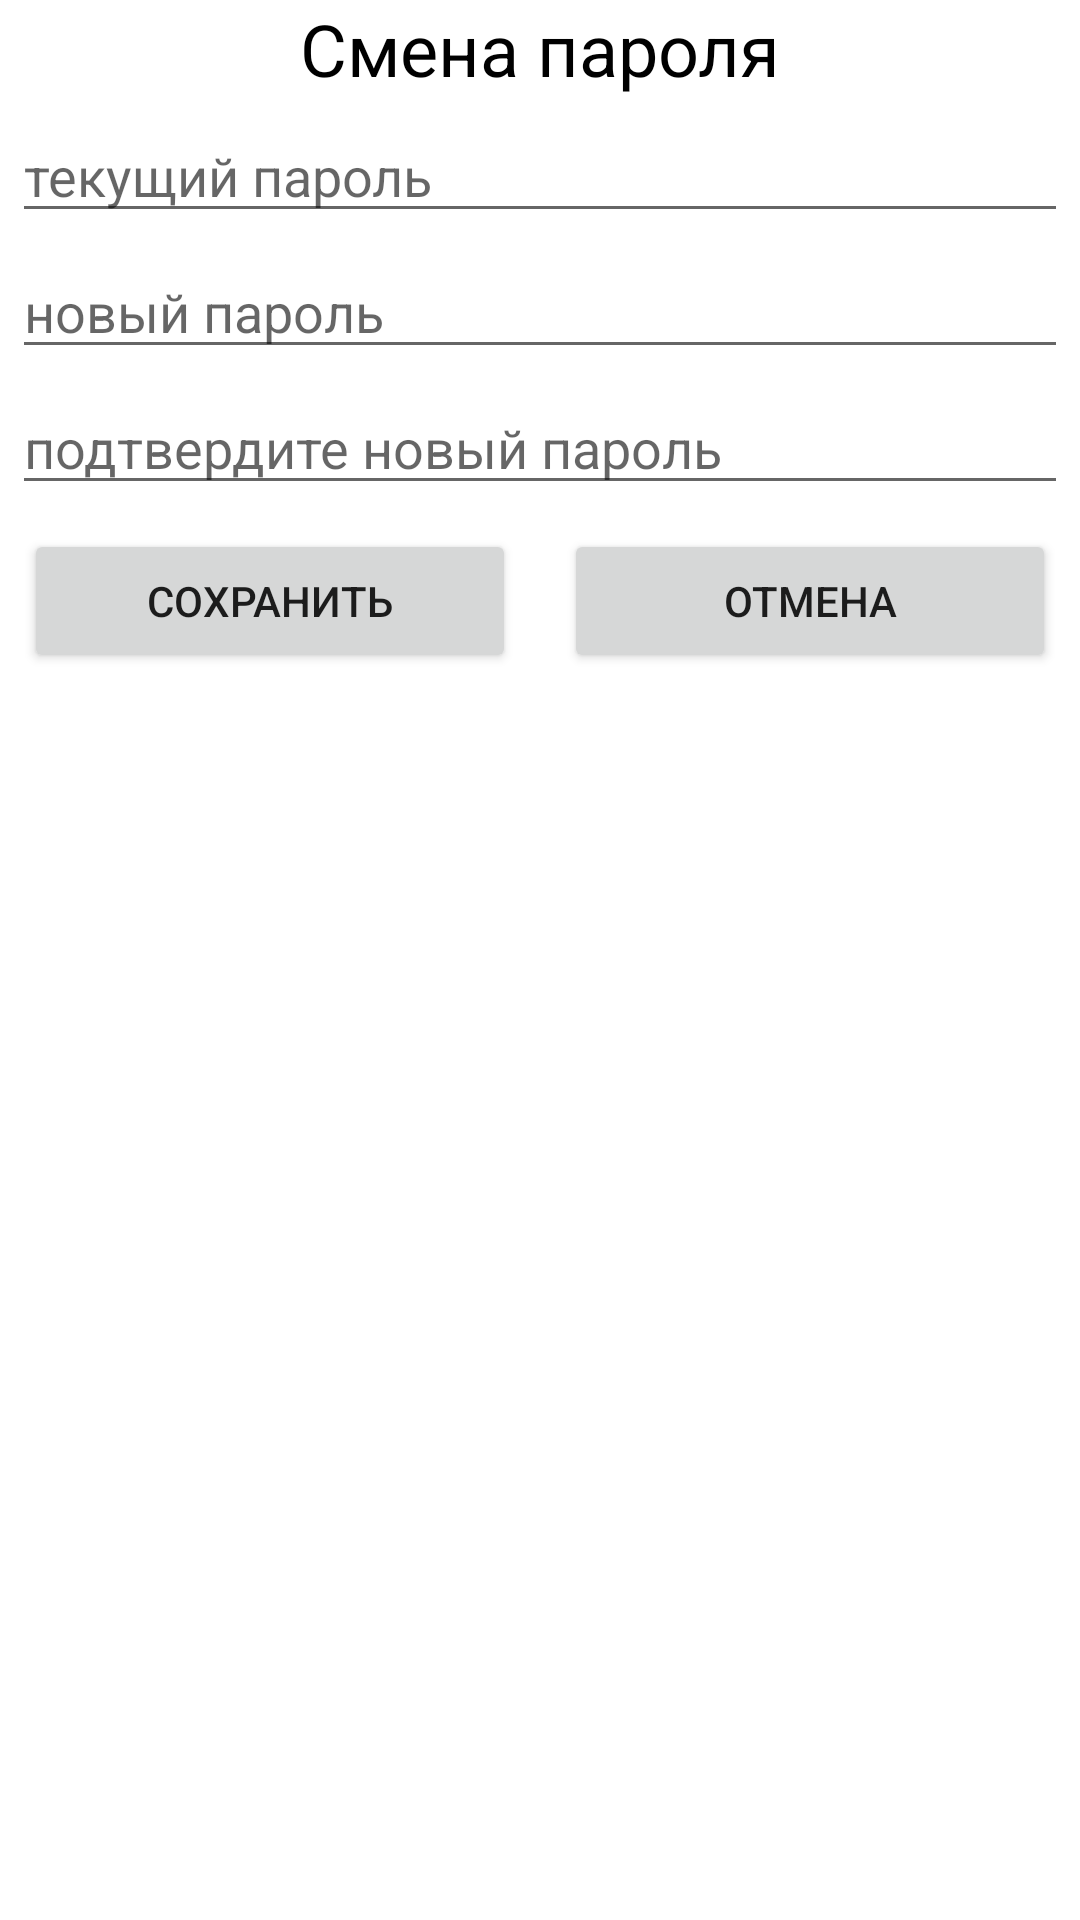

Produce the Android XML layout that renders to this screen, including the resource entries it uses.
<!-- AndroidManifest.xml: application theme Theme.DroneVision -->
<!-- res/layout/fragment_password_change_dialog.xml -->
<?xml version="1.0" encoding="utf-8"?>
<androidx.constraintlayout.widget.ConstraintLayout xmlns:android="http://schemas.android.com/apk/res/android"
    xmlns:tools="http://schemas.android.com/tools"
    android:layout_width="match_parent"
    android:layout_height="match_parent"
    tools:context=".PasswordChangeDialogFragment"
    xmlns:app="http://schemas.android.com/apk/res-auto">

    <TextView
        android:id="@+id/auth_label"
        android:layout_width="wrap_content"
        android:layout_height="wrap_content"
        android:text="Смена пароля"
        android:textSize="24sp"
        android:textColor="@color/black"
        app:layout_constraintTop_toTopOf="parent"
        app:layout_constraintStart_toStartOf="parent"
        app:layout_constraintEnd_toEndOf="parent"/>

    <EditText
        android:id="@+id/edit_password"
        android:layout_width="0dp"
        android:layout_height="wrap_content"
        android:hint="текущий пароль"
        android:layout_margin="4dp"
        app:layout_constraintTop_toBottomOf="@id/auth_label"
        app:layout_constraintStart_toStartOf="parent"
        app:layout_constraintEnd_toEndOf="parent" />

    <EditText
        android:id="@+id/edit_password_new"
        android:layout_width="0dp"
        android:layout_height="wrap_content"
        android:hint="новый пароль"
        android:layout_margin="4dp"
        app:layout_constraintTop_toBottomOf="@id/edit_password"
        app:layout_constraintStart_toStartOf="parent"
        app:layout_constraintEnd_toEndOf="parent" />

    <EditText
        android:id="@+id/edit_password_new_confirm"
        android:layout_width="0dp"
        android:layout_height="wrap_content"
        android:hint="подтвердите новый пароль"
        android:layout_margin="4dp"
        app:layout_constraintTop_toBottomOf="@id/edit_password_new"
        app:layout_constraintStart_toStartOf="parent"
        app:layout_constraintEnd_toEndOf="parent" />

    <LinearLayout
        android:layout_width="match_parent"
        android:layout_height="wrap_content"
        app:layout_constraintTop_toBottomOf="@id/edit_password_new_confirm"
        app:layout_constraintStart_toStartOf="parent">
        <Button
            android:id="@+id/saveButton"
            android:layout_width="match_parent"
            android:layout_height="wrap_content"
            android:text="Сохранить"
            android:layout_weight="1"
            android:layout_margin="8dp"
            app:layout_constraintEnd_toEndOf="parent"
            app:layout_constraintStart_toStartOf="parent"
            app:layout_constraintTop_toBottomOf="@id/message" />
        <Button
            android:id="@+id/enter_btn"
            android:layout_width="match_parent"
            android:layout_height="wrap_content"
            android:text="Отмена"
            android:layout_margin="8dp"
            android:layout_weight="1"
            app:layout_constraintEnd_toEndOf="parent"
            app:layout_constraintStart_toStartOf="parent"
            app:layout_constraintTop_toBottomOf="@id/message" />
    </LinearLayout>

</androidx.constraintlayout.widget.ConstraintLayout>
<!-- resources referenced by this layout -->
<resources>
  <color name="black">#FF000000</color>
  <style name="Theme.DroneVision" parent="Theme.MaterialComponents.DayNight.DarkActionBar">
          
          <item name="colorPrimary">@color/purple_500</item>
          <item name="colorPrimaryVariant">@color/purple_700</item>
          <item name="colorOnPrimary">@color/white</item>
          
          <item name="colorSecondary">@color/teal_200</item>
          <item name="colorSecondaryVariant">@color/teal_700</item>
          <item name="colorOnSecondary">@color/black</item>
          
          <item name="android:statusBarColor">?attr/colorPrimaryVariant</item>
          
      </style>
  <color name="purple_500">#FF6200EE</color>
  <color name="purple_700">#FF3700B3</color>
  <color name="white">#FFFFFFFF</color>
  <color name="teal_200">#FF03DAC5</color>
  <color name="teal_700">#FF018786</color>
</resources>
